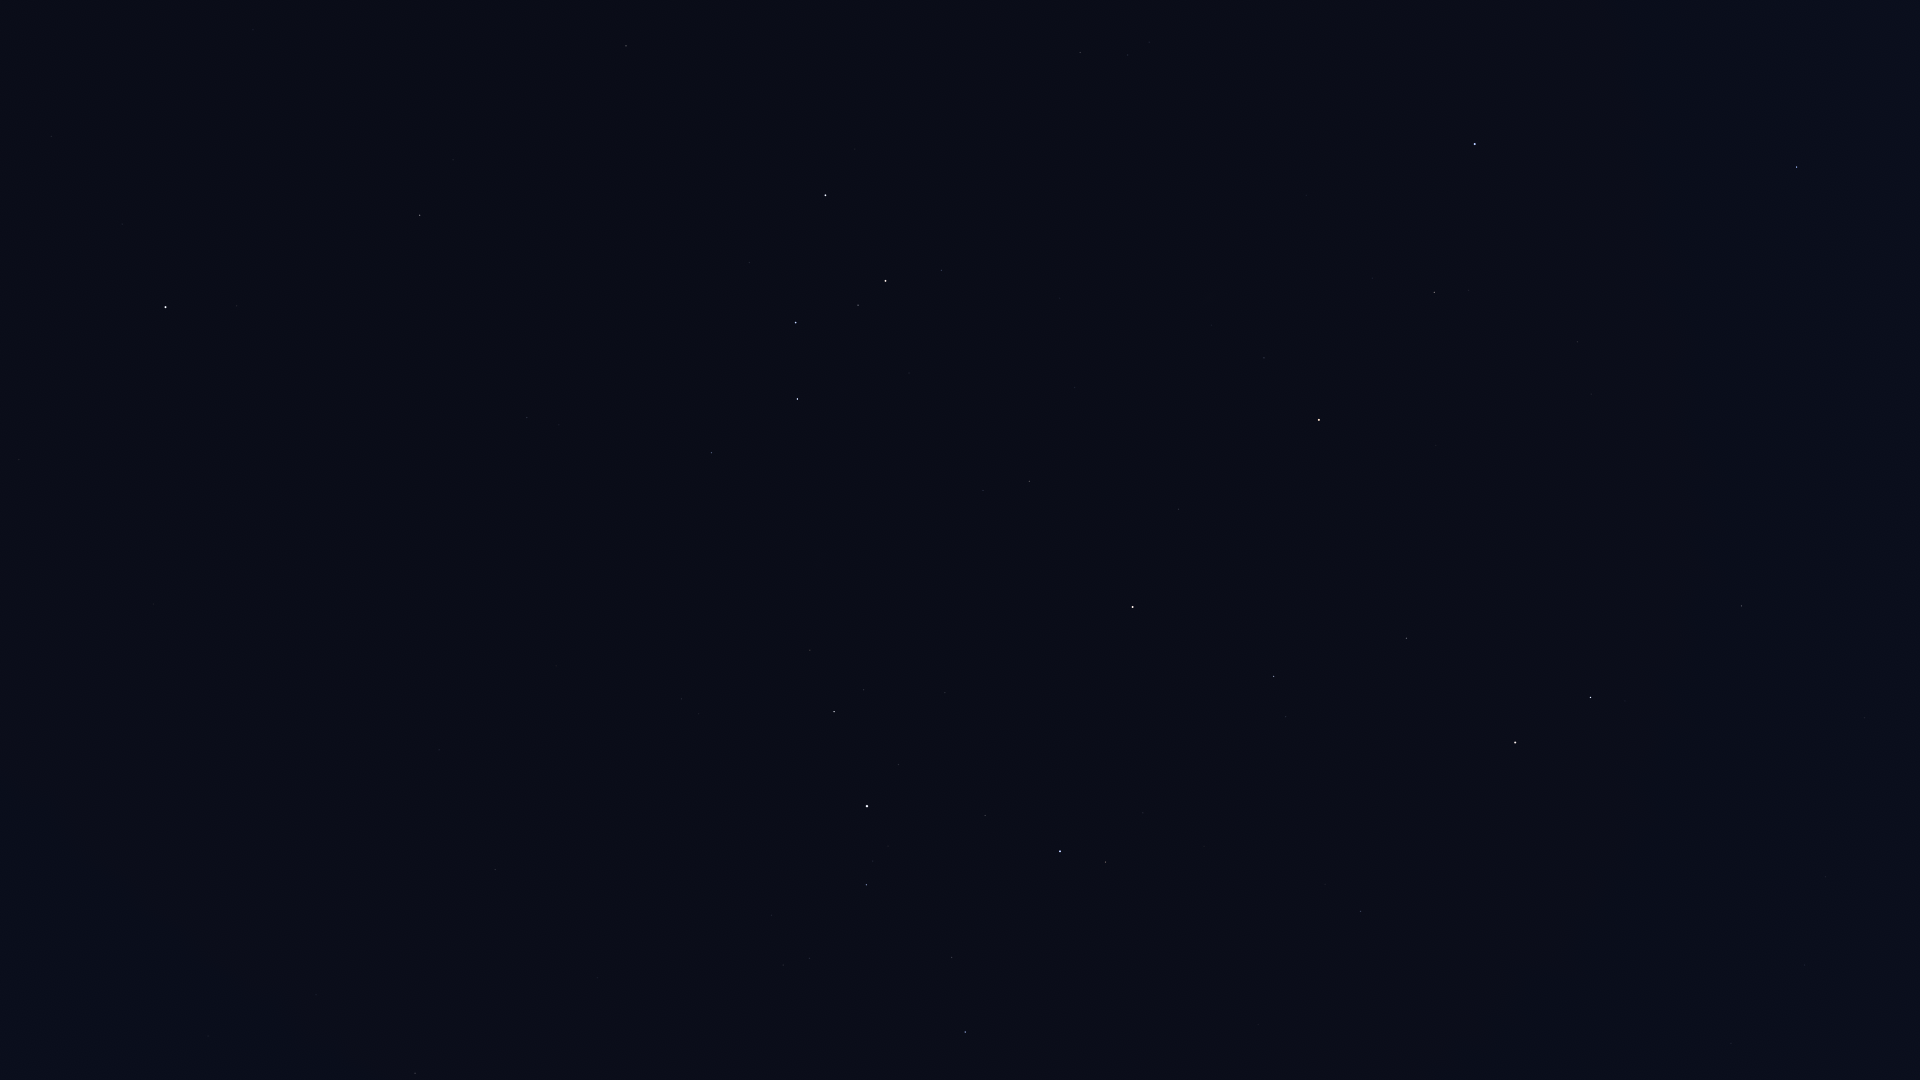

Values plotted in this chart, from the file beside it:
Star_ID, Name, X, Y
677, Alpheratz, 1475, 144
746, Caph, 825, 195
1067, Algenib, 1797, 167
1547, Citadelle, 1823, 203
2920, Fulu, 941, 270
3092, HIP 3092, 1434, 292
3179, Schedar, 885, 281
3821, Achird, 858, 305
3881, HIP 3881, 1211, 325
107418, Castula, 828, 324
4436, HIP 4436, 1264, 358
4889, HIP 4889, 1404, 399
5447, Mirach, 1319, 420
5742, HIP 5742, 1554, 474
6193, HIP 6193, 1491, 492
6411, Adhil, 1104, 439
6643, Bélénos, 1458, 514
6686, Ruchbah, 797, 399
7097, Alpherg, 1741, 606
7513, Titawin, 1179, 509
7607, Nembus, 1029, 481
8198, Torcular, 1865, 717
8796, Mothallah, 1406, 638
8832, Mesarthim, 1625, 701
8886, Segin, 711, 453
8903, Sheratan, 1591, 697
9640, Almach, 1133, 607
9884, Hamal, 1515, 742
10670, HIP 10670, 1286, 717
12093, HIP 12093, 1853, 1033
12191, Buna, 1093, 730
13061, Lilii Borea, 1325, 884
13192, Nushagak, 511, 494
13209, Bharani, 1361, 911
13254, HIP 13254, 1143, 813
13268, Miram, 810, 650
14328, HIP 14328, 834, 712
14576, Algol, 1060, 851
14668, Misam, 985, 815
15863, Mirfak, 867, 806
16228, HIP 16228, 681, 699
17358, HIP 17358, 866, 885
17959, HIP 17959, 460, 585
18505, HIP 18505, 584, 714
18532, HIP 18532, 965, 1032
22783, HIP 22783, 439, 750
24003, Mago, 372, 707
25110, HIP 25110, 252, 527
30060, HIP 30060, 316, 995
33449, HIP 33449, 208, 1036
85822, Yildun, 122, 224
112724, HIP 112724, 626, 46
116727, Errai, 420, 215
